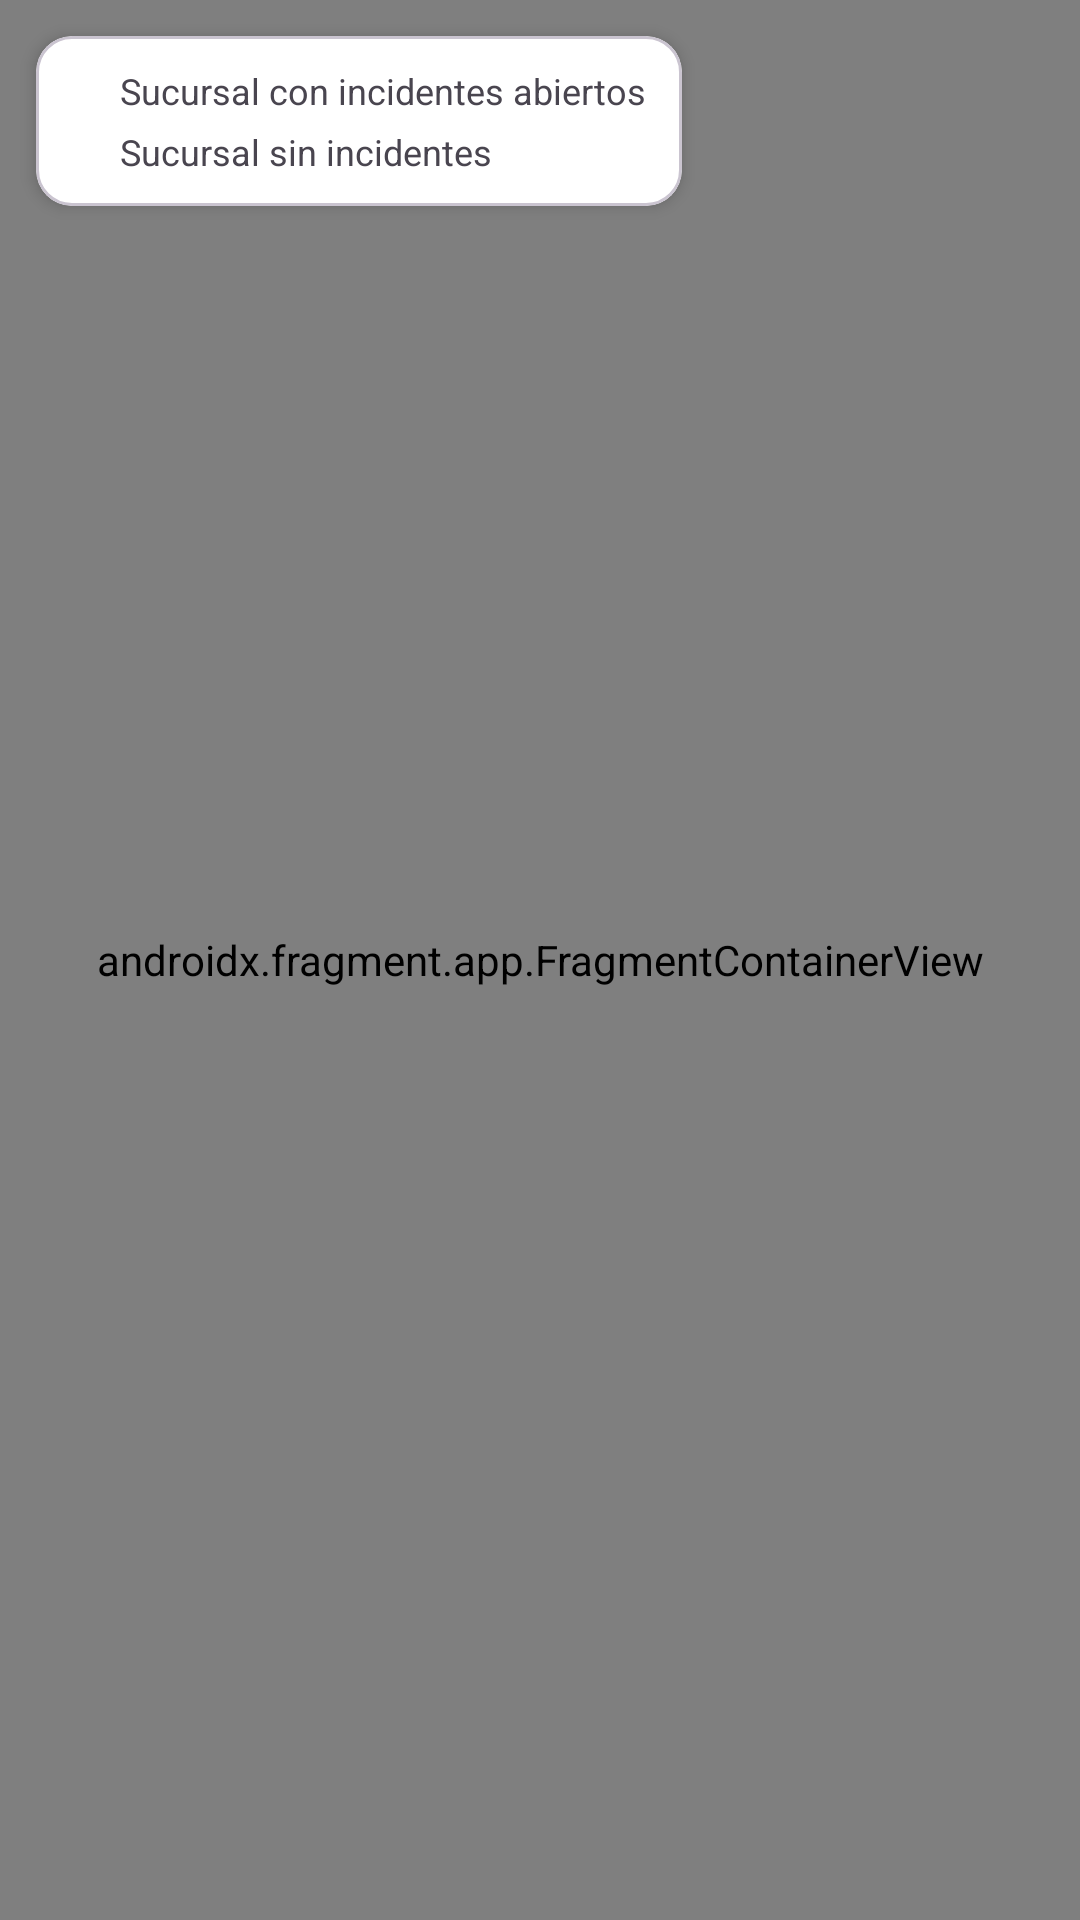

Here is an Android app screen rendered from its layout file. Give the layout XML and the strings, colors and styles it references.
<!-- AndroidManifest.xml: application theme Theme.IncidentApp -->
<!-- res/layout/fragment_mapa.xml -->
<?xml version="1.0" encoding="utf-8"?>
<androidx.coordinatorlayout.widget.CoordinatorLayout xmlns:android="http://schemas.android.com/apk/res/android"
    xmlns:app="http://schemas.android.com/apk/res-auto"
    xmlns:tools="http://schemas.android.com/tools"
    android:layout_width="match_parent"
    android:layout_height="match_parent"
    tools:context=".ui.fragments.MapaFragment">

    
    <androidx.fragment.app.FragmentContainerView
        android:id="@+id/mapa"
        android:name="com.google.android.gms.maps.SupportMapFragment"
        android:layout_width="match_parent"
        android:layout_height="match_parent" />

    <com.google.android.material.progressindicator.LinearProgressIndicator
        android:id="@+id/progressMapa"
        android:layout_width="match_parent"
        android:layout_height="wrap_content"
        android:indeterminate="true"
        android:visibility="gone" />

    
    <com.google.android.material.card.MaterialCardView
        android:layout_width="wrap_content"
        android:layout_height="wrap_content"
        android:layout_gravity="top|start"
        android:layout_margin="12dp"
        app:cardBackgroundColor="@color/white"
        app:cardCornerRadius="12dp"
        app:cardElevation="3dp">

        <LinearLayout
            android:layout_width="wrap_content"
            android:layout_height="wrap_content"
            android:orientation="vertical"
            android:paddingHorizontal="12dp"
            android:paddingVertical="8dp">

            <LinearLayout
                android:layout_width="wrap_content"
                android:layout_height="wrap_content"
                android:gravity="center_vertical"
                android:orientation="horizontal"
                android:paddingVertical="2dp">

                <View
                    android:layout_width="10dp"
                    android:layout_height="10dp"
                    android:background="@drawable/circulo"
                    android:backgroundTint="@color/sla_rojo" />

                <com.google.android.material.textview.MaterialTextView
                    android:layout_width="wrap_content"
                    android:layout_height="wrap_content"
                    android:layout_marginStart="6dp"
                    android:text="Sucursal con incidentes abiertos"
                    android:textSize="12sp" />
            </LinearLayout>

            <LinearLayout
                android:layout_width="wrap_content"
                android:layout_height="wrap_content"
                android:gravity="center_vertical"
                android:orientation="horizontal"
                android:paddingVertical="2dp">

                <View
                    android:layout_width="10dp"
                    android:layout_height="10dp"
                    android:background="@drawable/circulo"
                    android:backgroundTint="@color/sla_verde" />

                <com.google.android.material.textview.MaterialTextView
                    android:layout_width="wrap_content"
                    android:layout_height="wrap_content"
                    android:layout_marginStart="6dp"
                    android:text="Sucursal sin incidentes"
                    android:textSize="12sp" />
            </LinearLayout>

            <LinearLayout
                android:id="@+id/leyendaTecnico"
                android:layout_width="wrap_content"
                android:layout_height="wrap_content"
                android:gravity="center_vertical"
                android:orientation="horizontal"
                android:paddingVertical="2dp"
                android:visibility="gone">

                <View
                    android:layout_width="10dp"
                    android:layout_height="10dp"
                    android:background="@drawable/circulo"
                    android:backgroundTint="@color/marcador_tecnico" />

                <com.google.android.material.textview.MaterialTextView
                    android:layout_width="wrap_content"
                    android:layout_height="wrap_content"
                    android:layout_marginStart="6dp"
                    android:text="Técnico (última ubicación)"
                    android:textSize="12sp" />
            </LinearLayout>
        </LinearLayout>
    </com.google.android.material.card.MaterialCardView>

    
    <com.google.android.material.floatingactionbutton.ExtendedFloatingActionButton
        android:id="@+id/fabCompartirUbicacion"
        android:layout_width="wrap_content"
        android:layout_height="wrap_content"
        android:layout_gravity="bottom|start"
        android:layout_margin="16dp"
        android:text="Compartir mi ubicación"
        android:visibility="gone"
        app:icon="@drawable/ic_ubicacion" />
</androidx.coordinatorlayout.widget.CoordinatorLayout>
<!-- resources referenced by this layout -->
<resources>
  <color name="marcador_tecnico">#2196F3</color>
  <color name="sla_rojo">#E53935</color>
  <color name="sla_verde">#43A047</color>
  <color name="white">#FFFFFFFF</color>
  <style name="Theme.IncidentApp" parent="Base.Theme.IncidentApp" />
  <style name="Base.Theme.IncidentApp" parent="Theme.Material3.Light.NoActionBar">
          <item name="colorPrimary">@color/primario</item>
          <item name="colorOnPrimary">@color/white</item>
          <item name="colorPrimaryContainer">@color/primario_contenedor</item>
          <item name="colorSecondary">@color/secundario</item>
          <item name="android:colorBackground">@color/fondo</item>
      </style>
  <color name="primario">#1E3A6E</color>
  <color name="primario_contenedor">#D8E2FF</color>
  <color name="secundario">#8B1A1A</color>
  <color name="fondo">#F4F6FA</color>
</resources>
